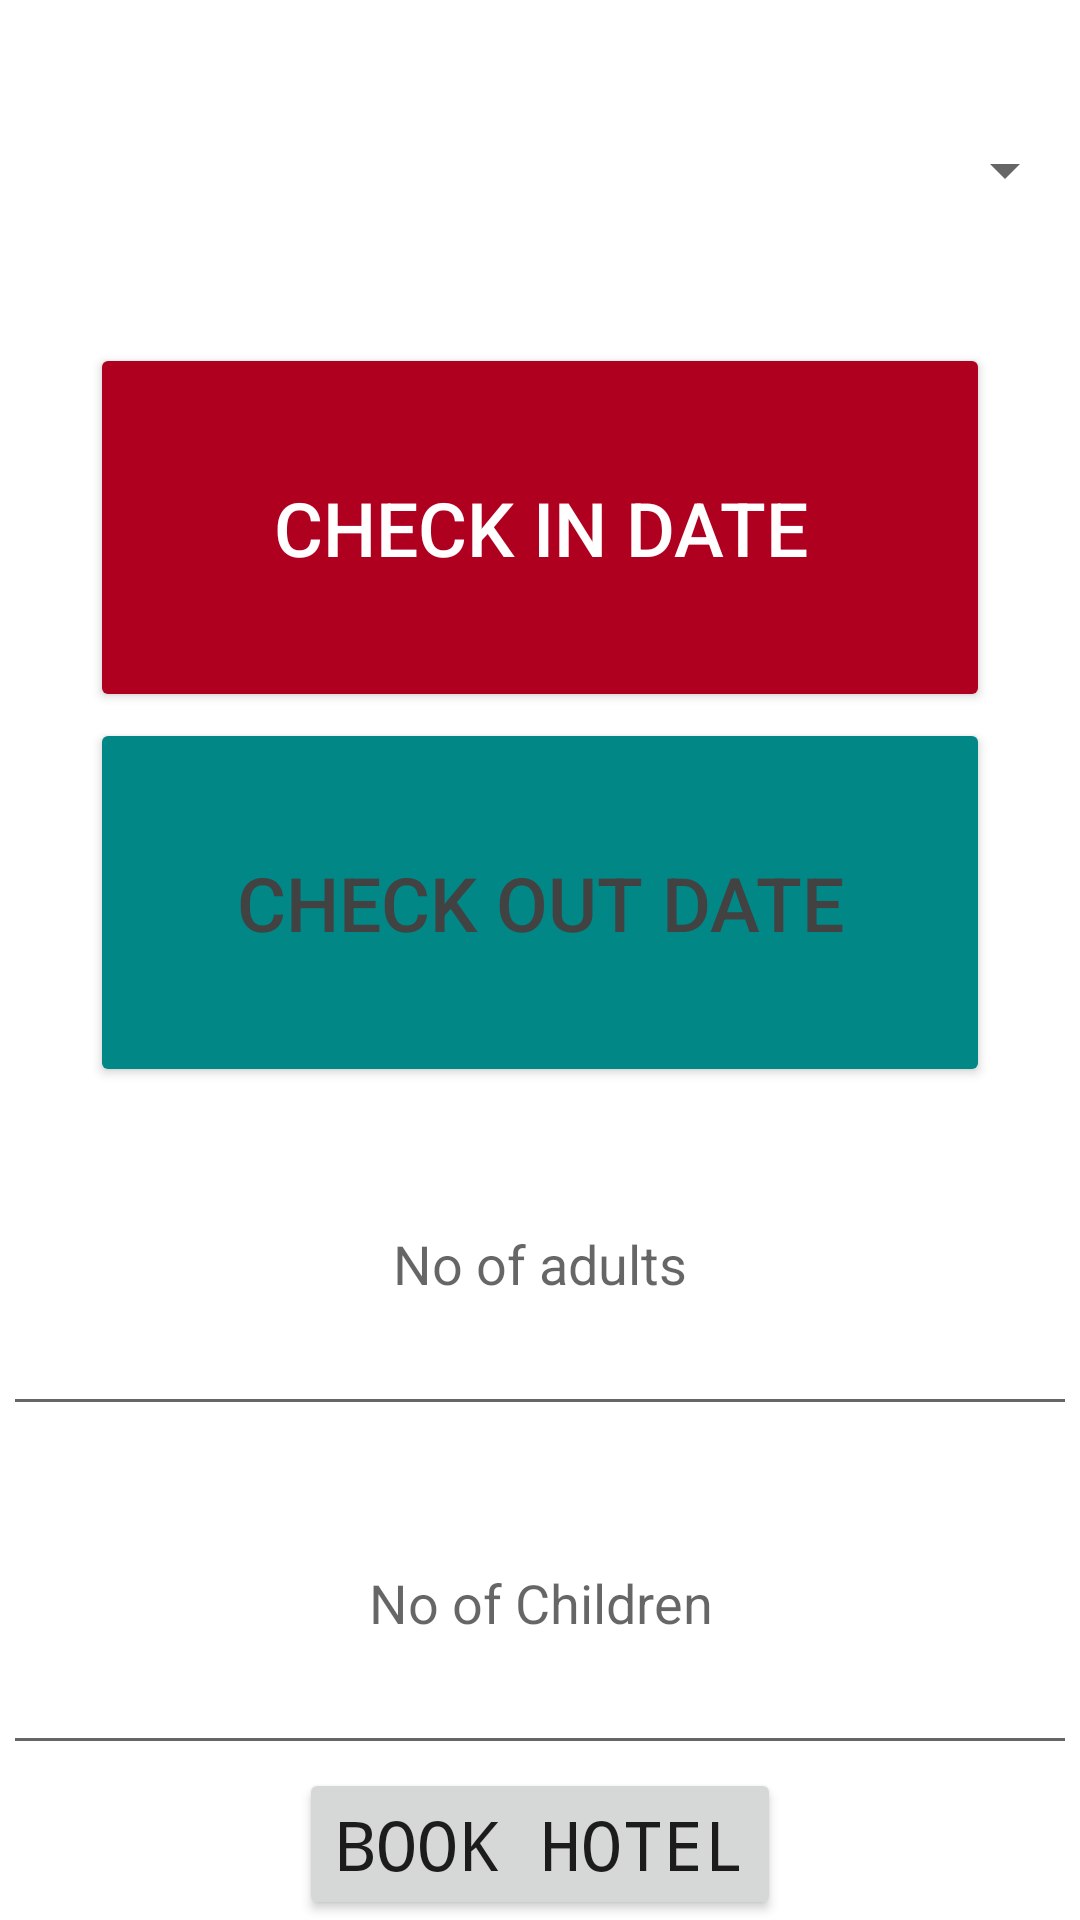

Layout XML and referenced resources for this Android screen:
<!-- AndroidManifest.xml: application theme Theme.Week4Assignment1 -->
<!-- res/layout/activity_main.xml -->
<?xml version="1.0" encoding="utf-8"?>
<LinearLayout xmlns:android="http://schemas.android.com/apk/res/android"
    xmlns:app="http://schemas.android.com/apk/res-auto"
    xmlns:tools="http://schemas.android.com/tools"
    android:layout_width="match_parent"
    android:layout_height="match_parent"
    android:orientation="vertical"
    tools:context=".MainActivity">

    <Spinner
        android:layout_margin="1dp"
        android:layout_weight="1"
        android:id="@+id/spinner"
        android:layout_width="match_parent"
        android:layout_height="match_parent" />

    <Button
        android:layout_gravity="center"
        android:id="@+id/checkout"
        android:textColor="@color/white"
        android:textSize="25dp"
        android:text="Check In Date"
        android:backgroundTint="?attr/colorError"
        android:layout_margin="1dp"
        android:datePickerMode="calendar"
        android:layout_width="300dp"
        android:layout_height="650dp"
        android:layout_weight="1"/>
    <Button
        android:layout_gravity="center"
        android:id="@+id/checkin"
        android:textColor="@color/cardview_dark_background"
        android:layout_width="300dp"
        android:layout_height="650dp"
        android:layout_margin="1dp"
        android:datePickerMode="calendar"
        android:textSize="25dp"
        android:text="Check Out Date"
        android:backgroundTint="@color/teal_700"
        android:layout_weight="1"/>
    <EditText
        android:id="@+id/adults"
        android:inputType="number"
        android:gravity="center"
        android:layout_margin="1dp"
        android:layout_weight="1"
        android:layout_width="match_parent"
        android:layout_height="match_parent"
        android:hint="No of adults"/>
    <EditText

        android:id="@+id/children"
        android:inputType="number"
        android:gravity="center"
        android:layout_margin="1dp"
        android:layout_width="match_parent"
        android:layout_weight="1"
        android:hint="No of Children"
        android:layout_height="match_parent"/>
    <Button
        android:onClick="book"
        android:id="@+id/book"
        android:textSize="23dp"
        android:fontFamily="monospace"
        android:layout_width="wrap_content"
        android:layout_gravity="center"
        android:text="Book Hotel"
        android:layout_height="wrap_content"/>

</LinearLayout>
<!-- resources referenced by this layout -->
<resources>
  <style name="Theme.Week4Assignment1" parent="Theme.MaterialComponents.DayNight.DarkActionBar">
          
          <item name="colorPrimary">@color/purple_500</item>
          <item name="colorPrimaryVariant">@color/purple_700</item>
          <item name="colorOnPrimary">@color/white</item>
          
          <item name="colorSecondary">@color/teal_200</item>
          <item name="colorSecondaryVariant">@color/teal_700</item>
          <item name="colorOnSecondary">@color/black</item>
          
          <item name="android:statusBarColor" tools:targetApi="l">?attr/colorPrimaryVariant</item>
          
      </style>
  <!-- not gathered from this repository: default colours our renderer supplied (Android Studio template values) -->
  <color name="purple_500">#FF6200EE</color>
  <color name="purple_700">#FF3700B3</color>
  <color name="teal_200">#FF03DAC5</color>
  <color name="teal_700">#FF018786</color>
  <color name="black">#FF000000</color>
  <color name="white">#FFFFFFFF</color>
</resources>
